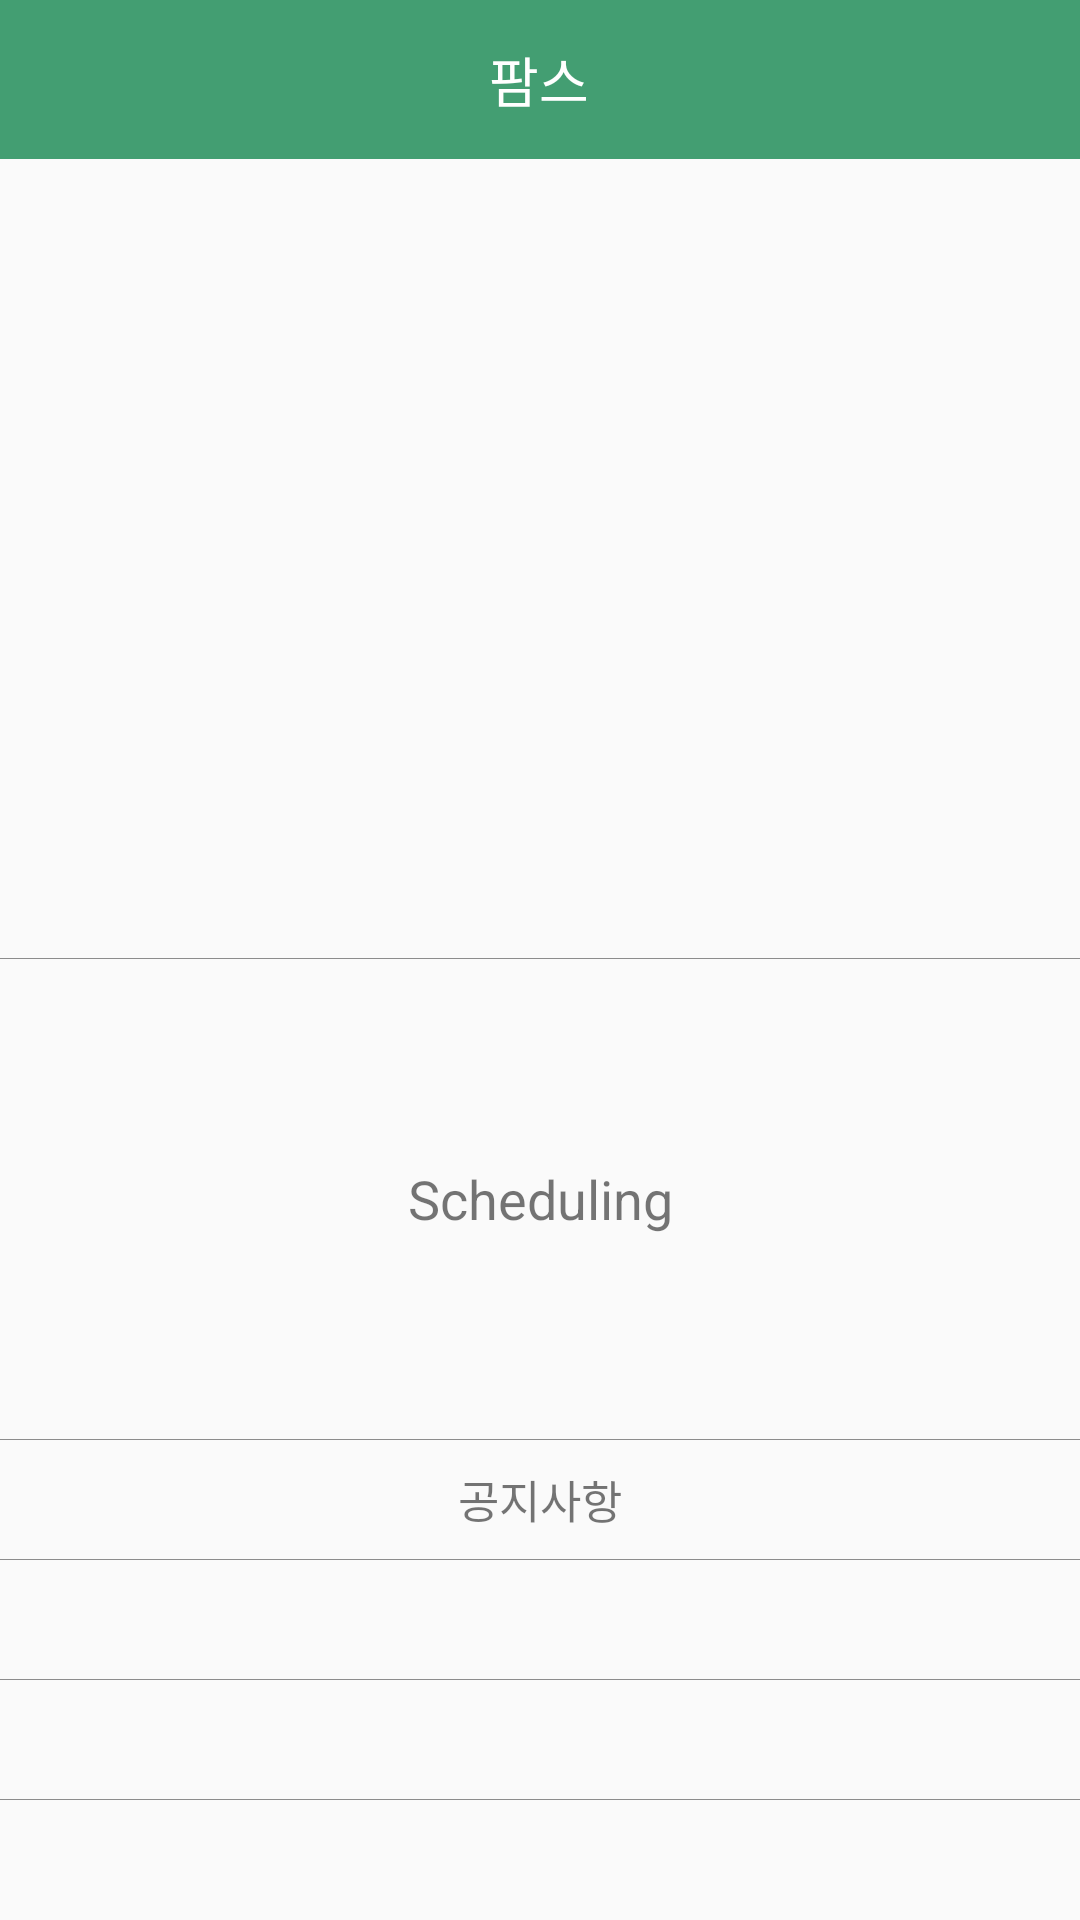

Produce the Android XML layout that renders to this screen, including the resource entries it uses.
<!-- AndroidManifest.xml: application theme AppTheme -->
<!-- res/layout/fragment_home.xml -->
<?xml version="1.0" encoding="utf-8"?>
<LinearLayout xmlns:android="http://schemas.android.com/apk/res/android"
    android:layout_width="match_parent"
    android:layout_height="match_parent"
    android:orientation="vertical">

    <LinearLayout
        android:id="@+id/titleBar"
        android:background="@color/colorFarms"
        android:layout_gravity="top"
        android:layout_width="match_parent"
        android:layout_height="0dp"
        android:layout_weight="1"
        android:orientation="horizontal">

        <LinearLayout
            android:layout_width="0dp"
            android:layout_height="match_parent"
            android:layout_weight="1"/>

        <LinearLayout
            android:layout_width="0dp"
            android:layout_height="match_parent"
            android:layout_weight="2">

        </LinearLayout>

        <LinearLayout
            android:layout_width="0dp"
            android:layout_height="match_parent"
            android:layout_weight="20">

            <TextView
                android:layout_width="fill_parent"
                android:layout_height="fill_parent"
                android:gravity="center"
                android:text="팜스"
                android:textColor="#ffffff"
                android:textSize="18sp"/>

        </LinearLayout>

        <LinearLayout
            android:layout_width="0dp"
            android:layout_height="match_parent"
            android:layout_weight="2">

        </LinearLayout>

        <LinearLayout
            android:layout_width="0dp"
            android:layout_height="match_parent"
            android:layout_weight="1"/>

    </LinearLayout>

    <android.support.v4.view.ViewPager
        android:id="@+id/customer_pager"
        android:layout_width="fill_parent"
        android:layout_height="0dp"
        android:layout_weight="5" />

    <LinearLayout
        android:layout_width="fill_parent"
        android:layout_height="1px"
        android:background="#8C8C8C" />

    <LinearLayout
        android:layout_width="fill_parent"
        android:layout_height="0dp"
        android:layout_weight="3"
        android:orientation="vertical">

        <TextView
            android:layout_width="match_parent"
            android:layout_height="match_parent"
            android:gravity="center"
            android:text="Scheduling"
            android:textSize="18sp" />

    </LinearLayout>

    <LinearLayout
        android:layout_width="fill_parent"
        android:layout_height="1px"
        android:background="#8C8C8C" />

    <LinearLayout
        android:layout_width="fill_parent"
        android:layout_height="0dp"
        android:layout_weight="3"
        android:orientation="vertical">

        <TextView
            android:layout_width="match_parent"
            android:layout_height="0dp"
            android:layout_weight="1"
            android:gravity="center"
            android:text="공지사항"
            android:textSize="15sp" />

        <LinearLayout
            android:layout_width="fill_parent"
            android:layout_height="1px"
            android:background="#8C8C8C" />

        <LinearLayout
            android:id="@+id/layout_notice_1st"
            android:layout_width="fill_parent"
            android:layout_height="0dp"
            android:layout_weight="1"
            android:orientation="horizontal">

            <LinearLayout
                android:layout_width="0dp"
                android:layout_height="fill_parent"
                android:layout_weight="1" />

            <TextView
                android:id="@+id/notice_1st"
                android:layout_width="match_parent"
                android:layout_height="fill_parent"
                android:layout_weight="20"
                android:textSize="15sp" />

        </LinearLayout>

        <LinearLayout
            android:layout_width="fill_parent"
            android:layout_height="1px"
            android:background="#8C8C8C" />

        <LinearLayout
            android:id="@+id/layout_notice_2nd"
            android:layout_width="fill_parent"
            android:layout_height="0dp"
            android:layout_weight="1"
            android:orientation="horizontal">

            <LinearLayout
                android:layout_width="0dp"
                android:layout_height="fill_parent"
                android:layout_weight="1" />

            <TextView
                android:id="@+id/notice_2nd"
                android:layout_width="match_parent"
                android:layout_height="fill_parent"
                android:layout_weight="20"
                android:textSize="15sp" />

        </LinearLayout>

        <LinearLayout
            android:layout_width="fill_parent"
            android:layout_height="1px"
            android:background="#8C8C8C" />

        <LinearLayout
            android:id="@+id/layout_notice_3rd"
            android:layout_width="fill_parent"
            android:layout_height="0dp"
            android:layout_weight="1"
            android:orientation="horizontal">

            <LinearLayout
                android:layout_width="0dp"
                android:layout_height="fill_parent"
                android:layout_weight="1" />

            <TextView
                android:id="@+id/notice_3rd"
                android:layout_width="match_parent"
                android:layout_height="fill_parent"
                android:layout_weight="20"
                android:textSize="15sp" />

        </LinearLayout>

    </LinearLayout>

</LinearLayout>
<!-- resources referenced by this layout -->
<resources>
  <color name="colorFarms">#439E72</color>
  <style name="AppTheme" parent="Theme.AppCompat.Light.DarkActionBar">
          
          <item name="colorPrimary">@color/colorFarms</item>
          <item name="colorPrimaryDark">@color/colorFarmsNoti</item>
          <item name="colorAccent">@color/colorAccent</item>
          <item name="windowNoTitle">true</item>
      </style>
  <color name="colorFarmsNoti">#32742C</color>
  <color name="colorAccent">#FF4081</color>
</resources>
